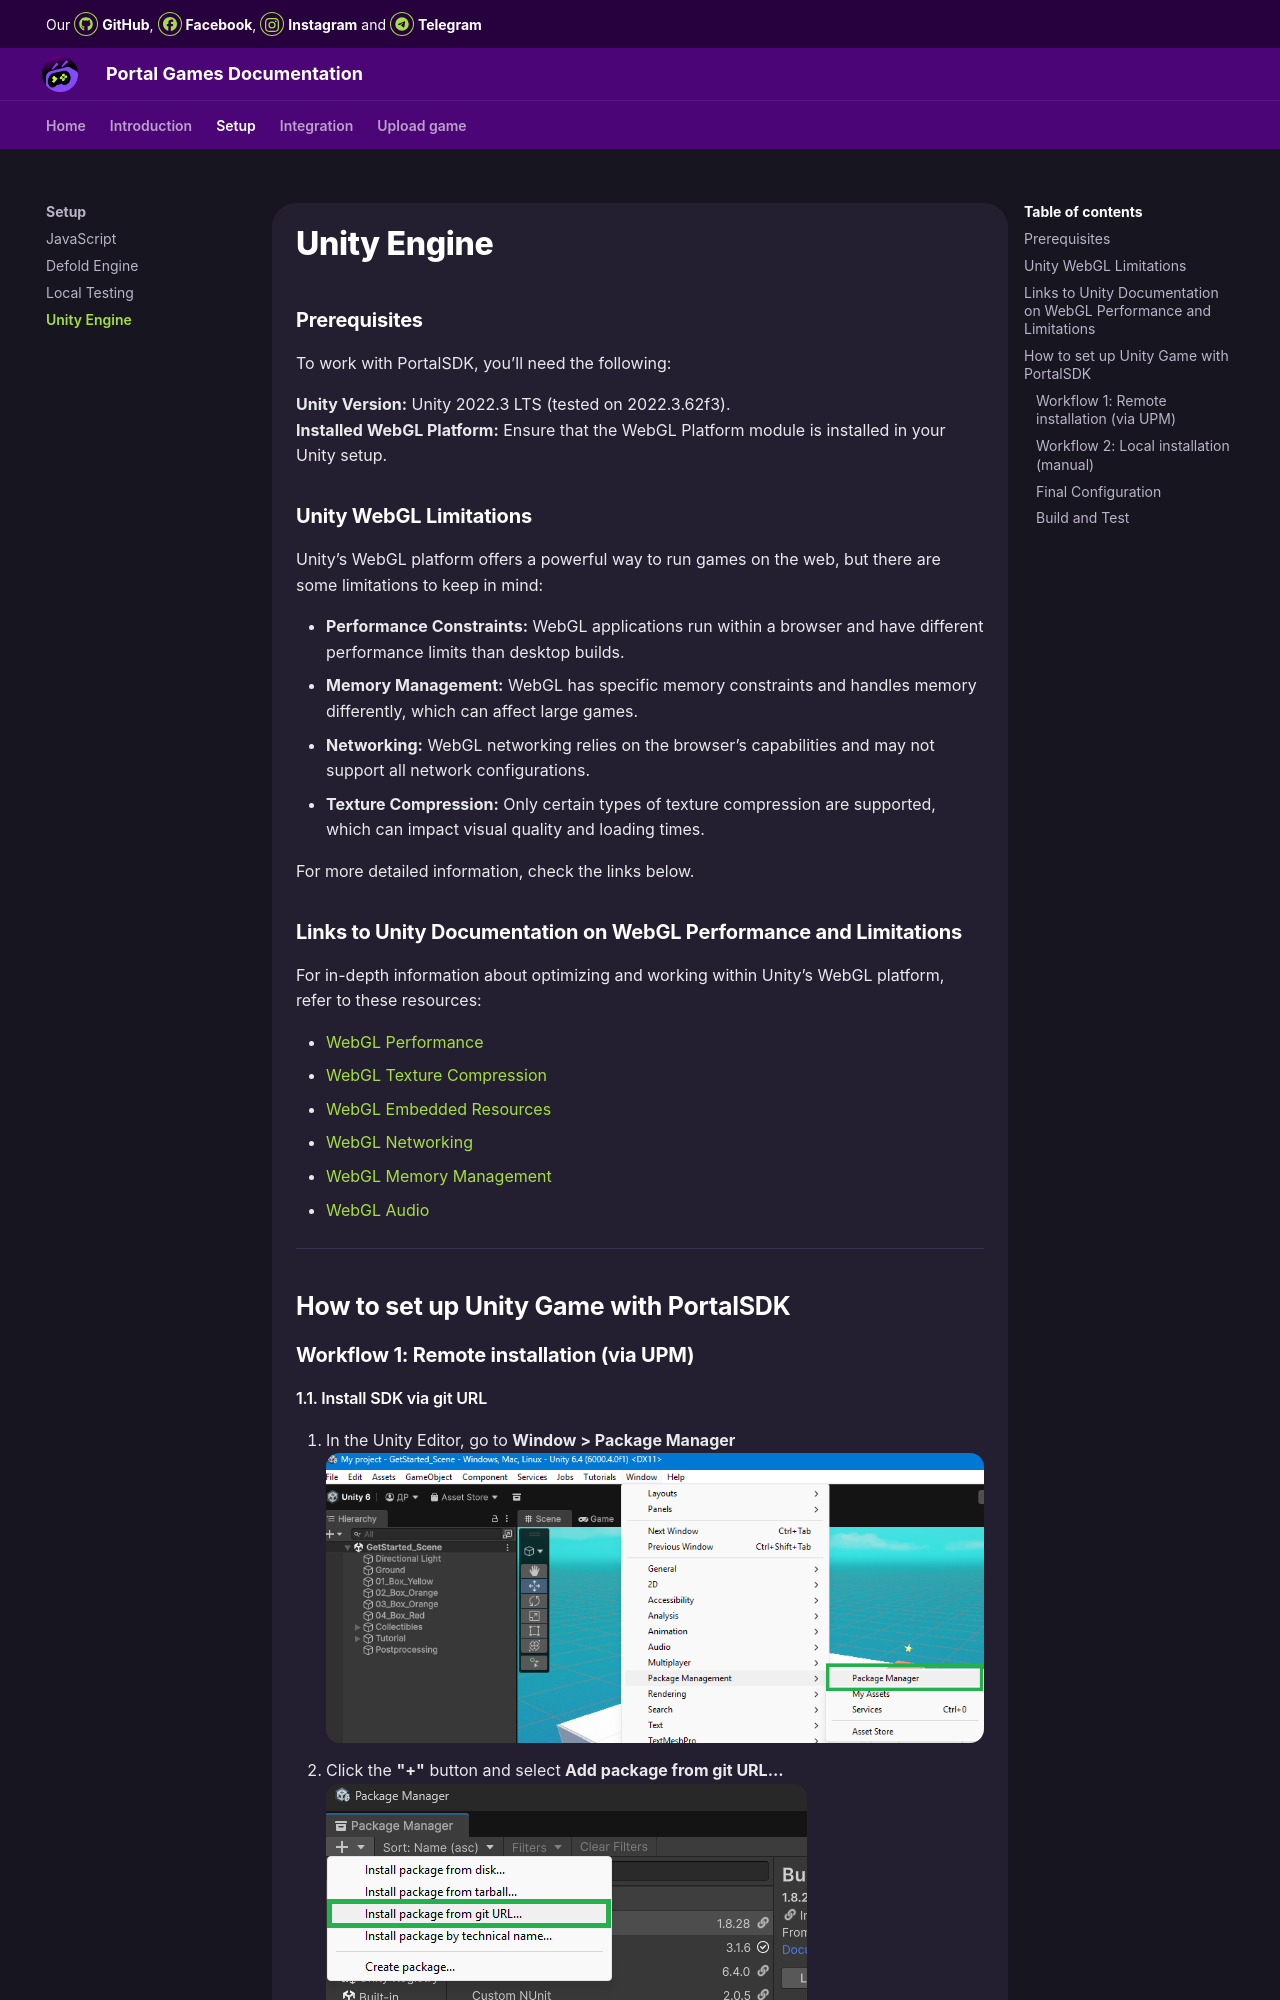

repository: MagistrAVSH/OrbitDocs · page: setup/unity/index.html · generator: mkdocs

# Unity Engine

### **Prerequisites**  
  To work with PortalSDK, you’ll need the following:

**Unity Version:** Unity 2022.3 LTS (tested on 2022.3.62f3).  
**Installed WebGL Platform:** Ensure that the WebGL Platform module is installed in your Unity setup.

### Unity WebGL Limitations
Unity’s WebGL platform offers a powerful way to run games on the web, but there are some limitations to keep in mind:

- **Performance Constraints:** WebGL applications run within a browser and have different performance limits than desktop builds.
- **Memory Management:** WebGL has specific memory constraints and handles memory differently, which can affect large games.
- **Networking:** WebGL networking relies on the browser’s capabilities and may not support all network configurations.
- **Texture Compression:** Only certain types of texture compression are supported, which can impact visual quality and loading times.

For more detailed information, check the links below.
